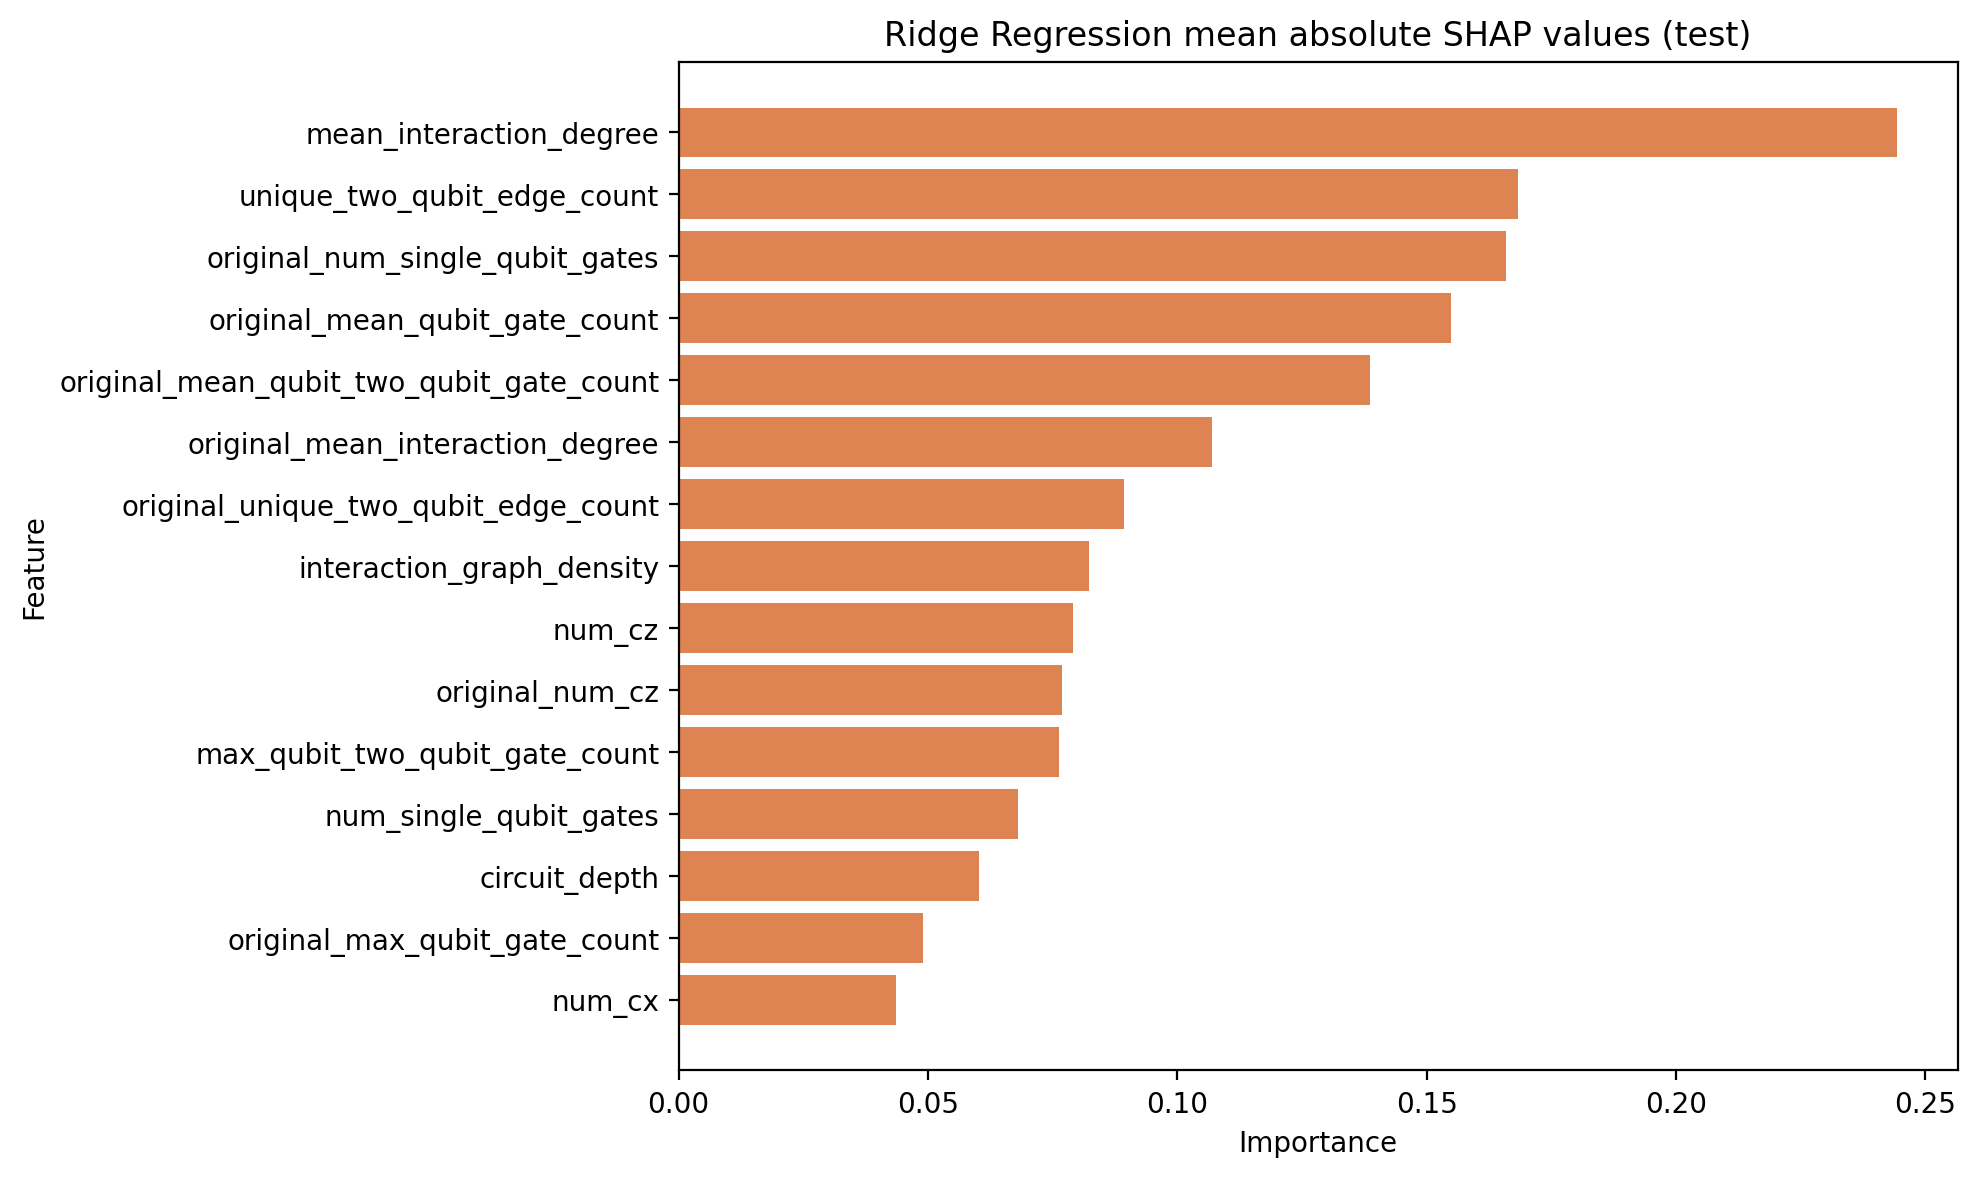

Values plotted in this chart, from the file beside it:
feature, mean_abs_shap
mean_interaction_degree, 0.2443
unique_two_qubit_edge_count, 0.1683
original_num_single_qubit_gates, 0.1659
original_mean_qubit_gate_count, 0.1549
original_mean_qubit_two_qubit_gate_count, 0.1385
original_mean_interaction_degree, 0.1069
original_unique_two_qubit_edge_count, 0.08929
interaction_graph_density, 0.08225
num_cz, 0.07907
original_num_cz, 0.07681
max_qubit_two_qubit_gate_count, 0.07637
num_single_qubit_gates, 0.06811
circuit_depth, 0.06018
original_max_qubit_gate_count, 0.04899
num_cx, 0.04364
long_range_interaction_score, 0.04318
original_max_qubit_two_qubit_gate_count, 0.03964
original_max_interaction_degree, 0.03911
original_circuit_depth, 0.03692
max_qubit_gate_count, 0.03413
mean_qubit_gate_count, 0.03239
original_num_cx, 0.02592
measurement_count, 0.02322
qubit_count, 0.02322
compiler_variant, 0.02247
original_entanglement_density, 0.02145
readout_error, 0.02123
original_interaction_graph_density, 0.0189
active_qubit_fraction, 0.01777
entanglement_density, 0.01475
original_long_range_interaction_score, 0.01111
coupling_path_length, 0.009985
two_qubit_gate_error, 0.005978
max_interaction_degree, 0.004221
t1_mean, 0.003992
original_active_qubit_fraction, 0.003609
mean_qubit_two_qubit_gate_count, 0.003203
local_t1_mean, 0.001609
single_qubit_gate_error, 0.001495
t2_mean, 0.001403
local_t2_mean, 0.0008625
local_readout_error_mean, 0.0008175
local_readout_error_max, 0.0008175
local_two_qubit_error_mean, 1.509015232188493e-05
local_two_qubit_error_max, 1.5090115002139647e-05
